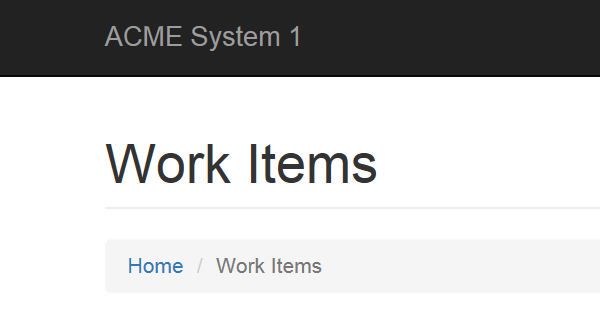
Task: Generate Yearly Report for Vendor - Dispatcher
Workflow: GetTransactionData

Step 1: Attach Browser 'iexplore.exe ACME' in window 'ACME System 1 - Work Items'

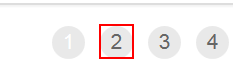
Step 2: find
